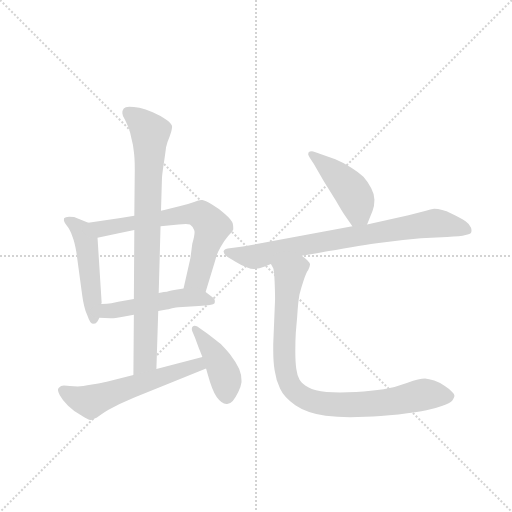
t = 0.00 s
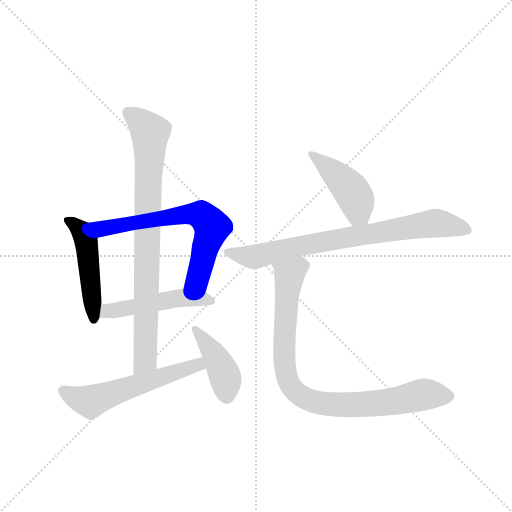
t = 1.37 s
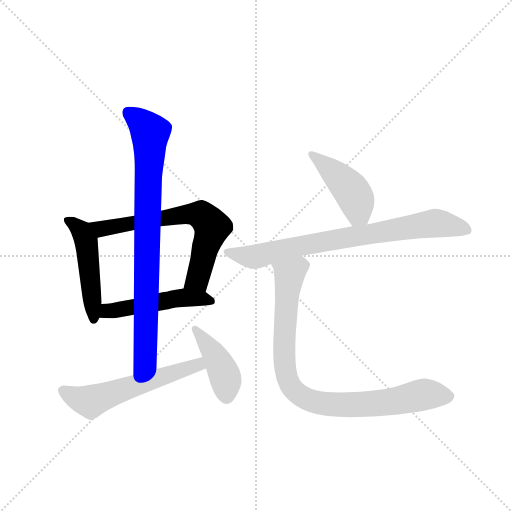
t = 2.74 s
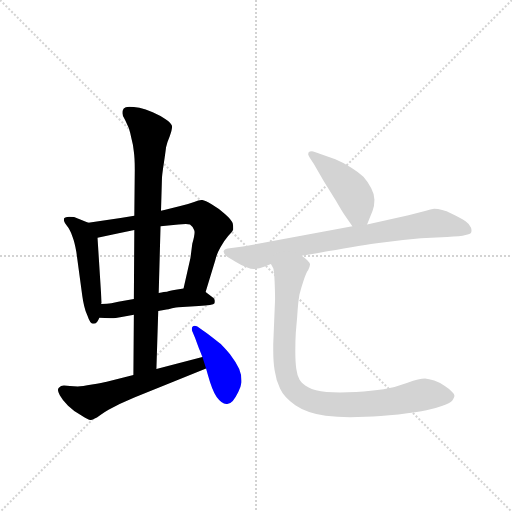
t = 4.11 s
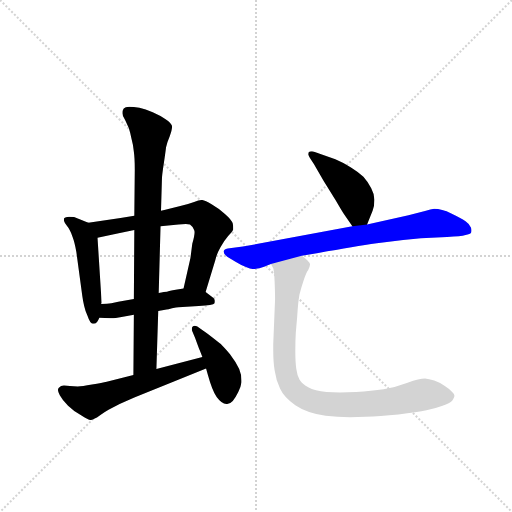
t = 5.48 s
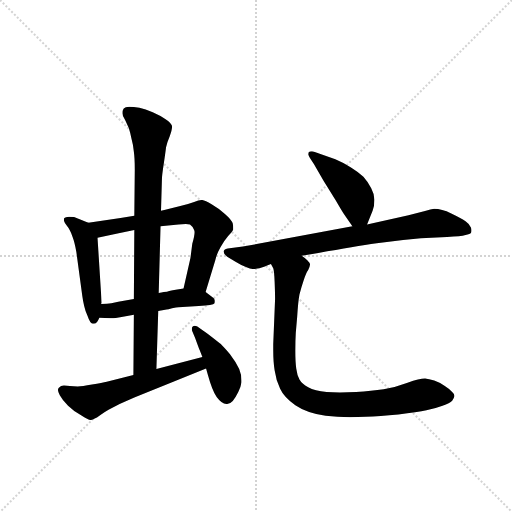
t = 6.85 s

The animated SVG that drew these frames (rendered in a browser with its animation timeline set to each time). Animation: 9 CSS @keyframes rules; one cycle of 6.84 s.

<svg version="1.1" viewBox="0 0 1024 1024" xmlns="http://www.w3.org/2000/svg">
  <g stroke="lightgray" stroke-dasharray="1,1" stroke-width="1" transform="scale(4, 4)">
    <line x1="0" y1="0" x2="256" y2="256"></line>
    <line x1="256" y1="0" x2="0" y2="256"></line>
    <line x1="128" y1="0" x2="128" y2="256"></line>
    <line x1="0" y1="128" x2="256" y2="128"></line>
  </g>
  <g transform="scale(0.92, -0.92) translate(60, -900)">
    <style type="text/css">
      
        @keyframes keyframes0 {
          from {
            stroke: blue;
            stroke-dashoffset: 491;
            stroke-width: 128;
          }
          62% {
            animation-timing-function: step-end;
            stroke: blue;
            stroke-dashoffset: 0;
            stroke-width: 128;
          }
          to {
            stroke: black;
            stroke-width: 1024;
          }
        }
        #make-me-a-hanzi-animation-0 {
          animation: keyframes0 0.6495768229166666s both;
          animation-delay: 0s;
          animation-timing-function: linear;
        }
      
        @keyframes keyframes1 {
          from {
            stroke: blue;
            stroke-dashoffset: 678;
            stroke-width: 128;
          }
          69% {
            animation-timing-function: step-end;
            stroke: blue;
            stroke-dashoffset: 0;
            stroke-width: 128;
          }
          to {
            stroke: black;
            stroke-width: 1024;
          }
        }
        #make-me-a-hanzi-animation-1 {
          animation: keyframes1 0.8017578125s both;
          animation-delay: 0.6495768229166666s;
          animation-timing-function: linear;
        }
      
        @keyframes keyframes2 {
          from {
            stroke: blue;
            stroke-dashoffset: 501;
            stroke-width: 128;
          }
          62% {
            animation-timing-function: step-end;
            stroke: blue;
            stroke-dashoffset: 0;
            stroke-width: 128;
          }
          to {
            stroke: black;
            stroke-width: 1024;
          }
        }
        #make-me-a-hanzi-animation-2 {
          animation: keyframes2 0.65771484375s both;
          animation-delay: 1.4513346354166665s;
          animation-timing-function: linear;
        }
      
        @keyframes keyframes3 {
          from {
            stroke: blue;
            stroke-dashoffset: 848;
            stroke-width: 128;
          }
          73% {
            animation-timing-function: step-end;
            stroke: blue;
            stroke-dashoffset: 0;
            stroke-width: 128;
          }
          to {
            stroke: black;
            stroke-width: 1024;
          }
        }
        #make-me-a-hanzi-animation-3 {
          animation: keyframes3 0.9401041666666666s both;
          animation-delay: 2.1090494791666665s;
          animation-timing-function: linear;
        }
      
        @keyframes keyframes4 {
          from {
            stroke: blue;
            stroke-dashoffset: 576;
            stroke-width: 128;
          }
          65% {
            animation-timing-function: step-end;
            stroke: blue;
            stroke-dashoffset: 0;
            stroke-width: 128;
          }
          to {
            stroke: black;
            stroke-width: 1024;
          }
        }
        #make-me-a-hanzi-animation-4 {
          animation: keyframes4 0.71875s both;
          animation-delay: 3.049153645833333s;
          animation-timing-function: linear;
        }
      
        @keyframes keyframes5 {
          from {
            stroke: blue;
            stroke-dashoffset: 421;
            stroke-width: 128;
          }
          58% {
            animation-timing-function: step-end;
            stroke: blue;
            stroke-dashoffset: 0;
            stroke-width: 128;
          }
          to {
            stroke: black;
            stroke-width: 1024;
          }
        }
        #make-me-a-hanzi-animation-5 {
          animation: keyframes5 0.5926106770833334s both;
          animation-delay: 3.767903645833333s;
          animation-timing-function: linear;
        }
      
        @keyframes keyframes6 {
          from {
            stroke: blue;
            stroke-dashoffset: 448;
            stroke-width: 128;
          }
          59% {
            animation-timing-function: step-end;
            stroke: blue;
            stroke-dashoffset: 0;
            stroke-width: 128;
          }
          to {
            stroke: black;
            stroke-width: 1024;
          }
        }
        #make-me-a-hanzi-animation-6 {
          animation: keyframes6 0.6145833333333334s both;
          animation-delay: 4.360514322916666s;
          animation-timing-function: linear;
        }
      
        @keyframes keyframes7 {
          from {
            stroke: blue;
            stroke-dashoffset: 785;
            stroke-width: 128;
          }
          72% {
            animation-timing-function: step-end;
            stroke: blue;
            stroke-dashoffset: 0;
            stroke-width: 128;
          }
          to {
            stroke: black;
            stroke-width: 1024;
          }
        }
        #make-me-a-hanzi-animation-7 {
          animation: keyframes7 0.8888346354166666s both;
          animation-delay: 4.975097656249999s;
          animation-timing-function: linear;
        }
      
        @keyframes keyframes8 {
          from {
            stroke: blue;
            stroke-dashoffset: 898;
            stroke-width: 128;
          }
          75% {
            animation-timing-function: step-end;
            stroke: blue;
            stroke-dashoffset: 0;
            stroke-width: 128;
          }
          to {
            stroke: black;
            stroke-width: 1024;
          }
        }
        #make-me-a-hanzi-animation-8 {
          animation: keyframes8 0.9807942708333334s both;
          animation-delay: 5.863932291666666s;
          animation-timing-function: linear;
        }
      
    </style>
    
      <path d="M 132 416 L 101 428 Q 97 429 90 429 Q 82 428 80 426 Q 79 425 79 423 L 79 420 Q 80 416 85 410 Q 90 404 92 399 Q 95 394 98 384 Q 102 374 106 352 L 119 256 Q 120 248 123 235 Q 126 222 130 214 Q 136 196 142 196 Q 148 196 151 200 Q 154 204 156 209 L 160 239 L 161 242 L 152 383 C 150 409 150 409 132 416 Z" fill="lightgray"></path>
    
      <path d="M 387 265 L 408 334 Q 411 348 419 362 Q 428 378 436 387 Q 446 397 447 401 L 447 405 Q 447 409 446 414 Q 444 422 429 435 Q 414 448 400 456 Q 386 464 380 465 L 378 465 Q 372 465 362 461 Q 348 456 332 452 L 308 446 Q 300 444 290 442 L 232 431 L 202 426 L 132 416 C 102 412 123 377 152 383 L 198 393 L 232 400 L 289 408 L 328 412 Q 338 413 344 413 Q 351 413 353 412 Q 360 407 362 400 Q 363 398 363 395 Q 363 387 358 370 L 354 339 L 339 273 C 332 244 378 236 387 265 Z" fill="lightgray"></path>
    
      <path d="M 156 209 L 180 208 Q 184 208 198 210 Q 212 212 231 216 L 284 224 L 302 227 Q 305 227 314 230 Q 324 232 328 232 L 372 235 Q 404 236 406 240 Q 407 242 407 244 L 407 247 Q 407 251 402 254 L 387 265 C 369 278 369 278 339 273 L 322 270 Q 308 268 303 266 Q 298 266 285 263 L 231 250 L 197 244 Q 190 242 182 241 Q 174 240 160 239 C 130 237 126 210 156 209 Z" fill="lightgray"></path>
    
      <path d="M 231 216 L 230 85 C 230 55 279 68 280 98 L 284 224 L 285 263 L 289 408 L 290 442 L 292 510 Q 292 518 296 544 Q 300 571 301 580 Q 303 590 309 604 Q 314 618 314 624 L 314 626 Q 312 633 300 641 Q 288 649 272 656 Q 256 663 243 666 Q 230 668 221 668 Q 212 668 209 664 Q 206 660 206 654 Q 206 648 212 639 Q 216 630 220 622 Q 223 613 226 598 Q 230 584 231 570 Q 233 556 233 531 L 232 431 L 232 400 L 231 250 L 231 216 Z" fill="lightgray"></path>
    
      <path d="M 230 85 L 172 70 Q 163 68 140 64 Q 118 60 109 60 Q 100 60 92 61 Q 82 62 79 62 Q 72 62 68 57 Q 66 55 66 52 Q 66 48 70 41 Q 76 30 88 18 Q 100 6 118 -4 Q 131 -13 137 -13 L 138 -13 Q 145 -12 156 -4 Q 167 4 176 9 L 200 22 L 232 36 L 388 99 C 416 110 409 132 380 124 L 280 98 L 230 85 Z" fill="lightgray"></path>
    
      <path d="M 388 99 L 392 85 Q 401 52 411 37 Q 422 22 432 22 L 434 22 Q 441 22 446 28 Q 452 36 458 48 Q 464 60 465 69 L 465 73 Q 465 86 460 98 Q 453 113 440 130 Q 426 146 420 152 Q 414 157 392 174 L 369 190 Q 366 192 363 192 Q 361 192 359 190 Q 357 188 357 185 Q 357 182 358 180 L 364 166 Q 372 144 374 139 L 380 124 L 388 99 Z" fill="lightgray"></path>
    
      <path d="M 738 412 L 750 442 Q 754 452 754 466 Q 754 478 747 491 Q 740 505 730 516 Q 719 526 703 536 Q 686 547 669 554 L 635 566 Q 622 570 618 571 Q 613 571 611 569 Q 610 566 610 564 Q 611 560 622 544 L 644 506 L 670 464 Q 684 440 688 434 L 706 408 C 723 383 727 384 738 412 Z" fill="lightgray"></path>
    
      <path d="M 706 408 L 468 364 L 435 360 Q 426 358 426 353 Q 426 348 434 342 L 452 331 Q 463 324 476 319 Q 486 315 492 315 Q 494 315 496 316 Q 503 316 514 320 L 529 326 L 596 344 L 632 350 Q 712 364 759 371 Q 807 378 855 382 L 912 385 Q 942 386 952 389 Q 962 391 964 394 Q 965 396 965 399 Q 965 402 964 405 Q 962 412 952 419 Q 942 426 921 436 Q 900 446 884 446 Q 876 445 866 442 L 828 432 L 738 412 L 706 408 Z" fill="lightgray"></path>
    
      <path d="M 529 326 L 534 317 Q 536 312 537 288 Q 538 264 538 250 L 534 152 L 534 139 Q 534 113 537 95 Q 540 73 549 55 Q 557 37 582 19 Q 607 2 648 -4 Q 673 -7 701 -7 Q 717 -7 735 -6 Q 765 -5 806 -1 Q 848 4 867 8 Q 886 12 902 18 Q 918 24 923 29 Q 927 34 928 39 Q 928 44 923 48 Q 918 54 907 61 Q 896 69 884 73 Q 872 76 864 77 Q 852 77 826 68 Q 800 58 774 54 Q 748 50 714 48 Q 695 47 679 47 Q 663 47 650 48 Q 624 50 610 58 Q 596 66 591 75 Q 586 84 584 99 Q 582 114 582 137 Q 582 159 583 176 L 586 211 Q 588 244 591 260 Q 595 275 600 290 Q 605 306 610 313 Q 614 322 614 325 Q 614 328 608 334 Q 602 340 596 344 C 574 364 519 354 529 326 Z" fill="lightgray"></path>
    
    
      <clipPath id="make-me-a-hanzi-clip-0">
        <path d="M 132 416 L 101 428 Q 97 429 90 429 Q 82 428 80 426 Q 79 425 79 423 L 79 420 Q 80 416 85 410 Q 90 404 92 399 Q 95 394 98 384 Q 102 374 106 352 L 119 256 Q 120 248 123 235 Q 126 222 130 214 Q 136 196 142 196 Q 148 196 151 200 Q 154 204 156 209 L 160 239 L 161 242 L 152 383 C 150 409 150 409 132 416 Z"></path>
      </clipPath>
      <path clip-path="url(#make-me-a-hanzi-clip-0)" d="M 87 422 L 118 396 L 128 374 L 144 204" fill="none" id="make-me-a-hanzi-animation-0" stroke-dasharray="363 726" stroke-linecap="round"></path>
    
      <clipPath id="make-me-a-hanzi-clip-1">
        <path d="M 387 265 L 408 334 Q 411 348 419 362 Q 428 378 436 387 Q 446 397 447 401 L 447 405 Q 447 409 446 414 Q 444 422 429 435 Q 414 448 400 456 Q 386 464 380 465 L 378 465 Q 372 465 362 461 Q 348 456 332 452 L 308 446 Q 300 444 290 442 L 232 431 L 202 426 L 132 416 C 102 412 123 377 152 383 L 198 393 L 232 400 L 289 408 L 328 412 Q 338 413 344 413 Q 351 413 353 412 Q 360 407 362 400 Q 363 398 363 395 Q 363 387 358 370 L 354 339 L 339 273 C 332 244 378 236 387 265 Z"></path>
      </clipPath>
      <path clip-path="url(#make-me-a-hanzi-clip-1)" d="M 140 413 L 161 403 L 345 435 L 379 431 L 401 405 L 370 294 L 346 278" fill="none" id="make-me-a-hanzi-animation-1" stroke-dasharray="550 1100" stroke-linecap="round"></path>
    
      <clipPath id="make-me-a-hanzi-clip-2">
        <path d="M 156 209 L 180 208 Q 184 208 198 210 Q 212 212 231 216 L 284 224 L 302 227 Q 305 227 314 230 Q 324 232 328 232 L 372 235 Q 404 236 406 240 Q 407 242 407 244 L 407 247 Q 407 251 402 254 L 387 265 C 369 278 369 278 339 273 L 322 270 Q 308 268 303 266 Q 298 266 285 263 L 231 250 L 197 244 Q 190 242 182 241 Q 174 240 160 239 C 130 237 126 210 156 209 Z"></path>
      </clipPath>
      <path clip-path="url(#make-me-a-hanzi-clip-2)" d="M 162 216 L 174 224 L 338 253 L 378 251 L 401 243" fill="none" id="make-me-a-hanzi-animation-2" stroke-dasharray="373 746" stroke-linecap="round"></path>
    
      <clipPath id="make-me-a-hanzi-clip-3">
        <path d="M 231 216 L 230 85 C 230 55 279 68 280 98 L 284 224 L 285 263 L 289 408 L 290 442 L 292 510 Q 292 518 296 544 Q 300 571 301 580 Q 303 590 309 604 Q 314 618 314 624 L 314 626 Q 312 633 300 641 Q 288 649 272 656 Q 256 663 243 666 Q 230 668 221 668 Q 212 668 209 664 Q 206 660 206 654 Q 206 648 212 639 Q 216 630 220 622 Q 223 613 226 598 Q 230 584 231 570 Q 233 556 233 531 L 232 431 L 232 400 L 231 250 L 231 216 Z"></path>
      </clipPath>
      <path clip-path="url(#make-me-a-hanzi-clip-3)" d="M 218 656 L 267 611 L 256 122 L 235 92" fill="none" id="make-me-a-hanzi-animation-3" stroke-dasharray="720 1440" stroke-linecap="round"></path>
    
      <clipPath id="make-me-a-hanzi-clip-4">
        <path d="M 230 85 L 172 70 Q 163 68 140 64 Q 118 60 109 60 Q 100 60 92 61 Q 82 62 79 62 Q 72 62 68 57 Q 66 55 66 52 Q 66 48 70 41 Q 76 30 88 18 Q 100 6 118 -4 Q 131 -13 137 -13 L 138 -13 Q 145 -12 156 -4 Q 167 4 176 9 L 200 22 L 232 36 L 388 99 C 416 110 409 132 380 124 L 280 98 L 230 85 Z"></path>
      </clipPath>
      <path clip-path="url(#make-me-a-hanzi-clip-4)" d="M 78 50 L 110 33 L 141 28 L 371 107 L 375 115" fill="none" id="make-me-a-hanzi-animation-4" stroke-dasharray="448 896" stroke-linecap="round"></path>
    
      <clipPath id="make-me-a-hanzi-clip-5">
        <path d="M 388 99 L 392 85 Q 401 52 411 37 Q 422 22 432 22 L 434 22 Q 441 22 446 28 Q 452 36 458 48 Q 464 60 465 69 L 465 73 Q 465 86 460 98 Q 453 113 440 130 Q 426 146 420 152 Q 414 157 392 174 L 369 190 Q 366 192 363 192 Q 361 192 359 190 Q 357 188 357 185 Q 357 182 358 180 L 364 166 Q 372 144 374 139 L 380 124 L 388 99 Z"></path>
      </clipPath>
      <path clip-path="url(#make-me-a-hanzi-clip-5)" d="M 364 185 L 424 96 L 433 39" fill="none" id="make-me-a-hanzi-animation-5" stroke-dasharray="293 586" stroke-linecap="round"></path>
    
      <clipPath id="make-me-a-hanzi-clip-6">
        <path d="M 738 412 L 750 442 Q 754 452 754 466 Q 754 478 747 491 Q 740 505 730 516 Q 719 526 703 536 Q 686 547 669 554 L 635 566 Q 622 570 618 571 Q 613 571 611 569 Q 610 566 610 564 Q 611 560 622 544 L 644 506 L 670 464 Q 684 440 688 434 L 706 408 C 723 383 727 384 738 412 Z"></path>
      </clipPath>
      <path clip-path="url(#make-me-a-hanzi-clip-6)" d="M 616 565 L 704 486 L 716 462 L 719 436 L 732 420" fill="none" id="make-me-a-hanzi-animation-6" stroke-dasharray="320 640" stroke-linecap="round"></path>
    
      <clipPath id="make-me-a-hanzi-clip-7">
        <path d="M 706 408 L 468 364 L 435 360 Q 426 358 426 353 Q 426 348 434 342 L 452 331 Q 463 324 476 319 Q 486 315 492 315 Q 494 315 496 316 Q 503 316 514 320 L 529 326 L 596 344 L 632 350 Q 712 364 759 371 Q 807 378 855 382 L 912 385 Q 942 386 952 389 Q 962 391 964 394 Q 965 396 965 399 Q 965 402 964 405 Q 962 412 952 419 Q 942 426 921 436 Q 900 446 884 446 Q 876 445 866 442 L 828 432 L 738 412 L 706 408 Z"></path>
      </clipPath>
      <path clip-path="url(#make-me-a-hanzi-clip-7)" d="M 435 351 L 502 343 L 643 375 L 885 415 L 955 398" fill="none" id="make-me-a-hanzi-animation-7" stroke-dasharray="657 1314" stroke-linecap="round"></path>
    
      <clipPath id="make-me-a-hanzi-clip-8">
        <path d="M 529 326 L 534 317 Q 536 312 537 288 Q 538 264 538 250 L 534 152 L 534 139 Q 534 113 537 95 Q 540 73 549 55 Q 557 37 582 19 Q 607 2 648 -4 Q 673 -7 701 -7 Q 717 -7 735 -6 Q 765 -5 806 -1 Q 848 4 867 8 Q 886 12 902 18 Q 918 24 923 29 Q 927 34 928 39 Q 928 44 923 48 Q 918 54 907 61 Q 896 69 884 73 Q 872 76 864 77 Q 852 77 826 68 Q 800 58 774 54 Q 748 50 714 48 Q 695 47 679 47 Q 663 47 650 48 Q 624 50 610 58 Q 596 66 591 75 Q 586 84 584 99 Q 582 114 582 137 Q 582 159 583 176 L 586 211 Q 588 244 591 260 Q 595 275 600 290 Q 605 306 610 313 Q 614 322 614 325 Q 614 328 608 334 Q 602 340 596 344 C 574 364 519 354 529 326 Z"></path>
      </clipPath>
      <path clip-path="url(#make-me-a-hanzi-clip-8)" d="M 601 323 L 591 322 L 568 300 L 564 260 L 560 102 L 567 70 L 582 49 L 631 24 L 685 20 L 780 25 L 871 43 L 917 39" fill="none" id="make-me-a-hanzi-animation-8" stroke-dasharray="770 1540" stroke-linecap="round"></path>
    
  </g>
</svg>
